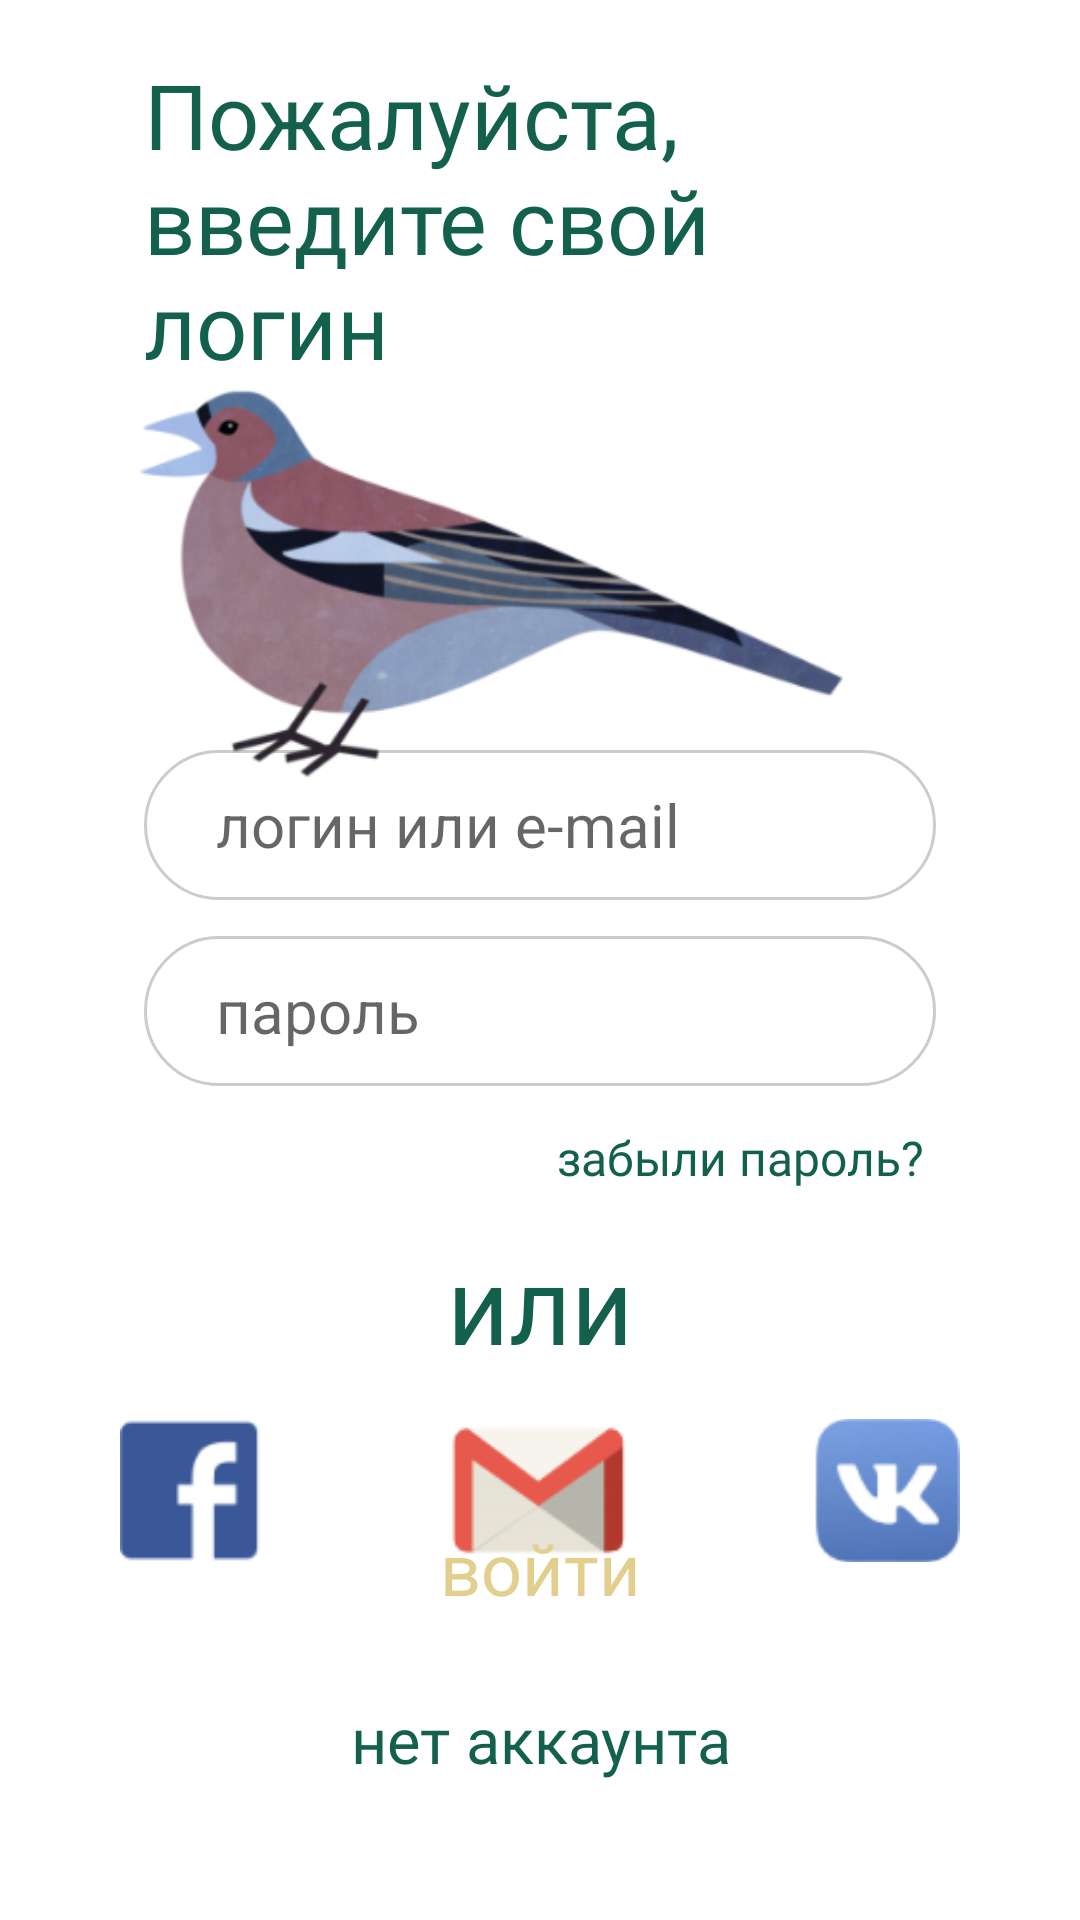

Reconstruct the res/layout file that produces this screen, plus the resources it refers to.
<!-- AndroidManifest.xml: fallback theme Theme.MaterialComponents.DayNight.NoActionBar -->
<!-- res/layout/login_activity.xml -->
<?xml version="1.0" encoding="utf-8"?>
<androidx.constraintlayout.widget.ConstraintLayout
    xmlns:android="http://schemas.android.com/apk/res/android"
    xmlns:app="http://schemas.android.com/apk/res-auto"
    xmlns:tools="http://schemas.android.com/tools"
    android:layout_width="match_parent"
    android:layout_height="match_parent">

    <FrameLayout
        android:layout_width="match_parent"
        android:layout_height="match_parent">

        <androidx.constraintlayout.widget.ConstraintLayout
            android:layout_width="match_parent"
            android:layout_height="match_parent">

            <TextView
                android:id="@+id/enterLoginTextView"
                style="@style/HeadingStyle"
                android:layout_width="wrap_content"
                android:layout_height="wrap_content"
                android:layout_marginTop="36dp"
                android:text="@string/enter_login"
                app:layout_constraintBottom_toTopOf="@+id/guideline3"
                app:layout_constraintEnd_toEndOf="parent"
                app:layout_constraintStart_toStartOf="parent"
                app:layout_constraintTop_toTopOf="parent" />

            <androidx.constraintlayout.widget.Guideline
                android:id="@+id/guideline"
                android:layout_width="wrap_content"
                android:layout_height="wrap_content"
                android:orientation="horizontal"
                app:layout_constraintGuide_begin="250dp" />

            <EditText
                android:id="@+id/loginEditText"
                style="@style/EditTextStyle"
                android:hint="@string/login_or_email"
                android:inputType="textEmailAddress"
                app:layout_constraintEnd_toEndOf="parent"
                app:layout_constraintStart_toStartOf="parent"
                app:layout_constraintTop_toTopOf="@+id/guideline" />

            <EditText
                android:id="@+id/passwordEditText"
                style="@style/EditTextStyle"
                android:layout_marginTop="12dp"
                android:background="@drawable/edit_text_form"
                android:hint="@string/password"
                android:inputType="textPassword"
                app:layout_constraintEnd_toEndOf="parent"
                app:layout_constraintStart_toStartOf="parent"
                app:layout_constraintTop_toBottomOf="@+id/loginEditText" />

            <Button
                android:id="@+id/forgotPasswordButton"
                style="@style/Widget.AppCompat.Button.Borderless"
                android:layout_width="wrap_content"
                android:layout_height="wrap_content"
                android:layout_marginEnd="40dp"
                android:text="@string/forgot_password"
                android:textAppearance="@style/InfoStyle"
                android:textSize="16dp"
                app:layout_constraintEnd_toEndOf="parent"
                app:layout_constraintTop_toBottomOf="@+id/passwordEditText" />

            <TextView
                android:id="@+id/orTextView"
                style="@style/InfoStyle"
                android:layout_width="wrap_content"
                android:layout_height="wrap_content"
                android:text="@string/or"
                android:textSize="36sp"
                app:layout_constraintEnd_toEndOf="parent"
                app:layout_constraintStart_toStartOf="parent"
                app:layout_constraintTop_toBottomOf="@+id/forgotPasswordButton" />

            <ImageView
                android:id="@+id/networksImageView"
                android:layout_width="280dp"
                android:layout_height="wrap_content"
                android:layout_marginTop="8dp"
                app:layout_constraintEnd_toEndOf="parent"
                app:layout_constraintStart_toStartOf="parent"
                app:layout_constraintTop_toBottomOf="@+id/orTextView"
                app:srcCompat="@drawable/social_networks" />

            <Button
                android:id="@+id/enterButton"
                style="@style/ButtonStyle"
                android:layout_marginBottom="8dp"
                android:text="@string/enter"
                app:layout_constraintBottom_toTopOf="@+id/noAccountButton"
                app:layout_constraintEnd_toEndOf="parent"
                app:layout_constraintStart_toStartOf="parent" />

            <Button
                android:id="@+id/noAccountButton"
                style="@style/Widget.AppCompat.Button.Borderless"
                android:layout_width="wrap_content"
                android:layout_height="wrap_content"
                android:layout_marginBottom="36dp"
                android:text="@string/no_account"
                android:textAppearance="@style/InfoStyle"
                android:textSize="21sp"
                app:layout_constraintBottom_toBottomOf="parent"
                app:layout_constraintEnd_toEndOf="parent"
                app:layout_constraintStart_toStartOf="parent" />

            <androidx.constraintlayout.widget.Guideline
                android:id="@+id/guideline3"
                android:layout_width="wrap_content"
                android:layout_height="wrap_content"
                android:orientation="horizontal"
                app:layout_constraintGuide_begin="110dp" />

        </androidx.constraintlayout.widget.ConstraintLayout>

        <androidx.constraintlayout.widget.ConstraintLayout
            android:layout_width="match_parent"
            android:layout_height="match_parent">

            <ImageView
                android:id="@+id/imageView2"
                android:layout_width="300dp"
                android:layout_height="170dp"
                android:layout_marginStart="14dp"
                app:layout_constraintBottom_toTopOf="@+id/guideline2"
                app:layout_constraintStart_toStartOf="parent"
                app:srcCompat="@drawable/login_bird" />

            <androidx.constraintlayout.widget.Guideline
                android:id="@+id/guideline2"
                android:layout_width="wrap_content"
                android:layout_height="wrap_content"
                android:orientation="horizontal"
                app:layout_constraintGuide_begin="280dp" />
        </androidx.constraintlayout.widget.ConstraintLayout>
    </FrameLayout>
</androidx.constraintlayout.widget.ConstraintLayout>
<!-- resources referenced by this layout -->
<resources>
  <!-- drawable edit_text_form (drawable) -->
  <shape xmlns:android="http://schemas.android.com/apk/res/android"
  android:thickness="0dp"
  android:shape="rectangle">
  <stroke android:width="1dp"
      android:color="@color/border"/>
  <corners android:radius="30dp" />
  <solid android:color="@color/white" />
  </shape>
  <!-- drawable login_bird: png bitmap (drawable, 55207 bytes) -->
  <!-- drawable social_networks: png bitmap (drawable, 9414 bytes) -->
  <string name="enter">войти</string>
  <string name="enter_login">Пожалуйста, введите свой логин</string>
  <string name="forgot_password">забыли пароль?</string>
  <string name="login_or_email">логин или e-mail</string>
  <string name="no_account">нет аккаунта</string>
  <string name="or">или</string>
  <string name="password">пароль</string>
  <style name="ButtonStyle" parent="@android:style/Widget.Button">
          <item name="android:background">@drawable/button_form</item>
          <item name="android:backgroundTint">@color/darkGreen</item>
          <item name="android:textSize">24sp</item>
          <item name="android:textColor">@color/lightYellow</item>
          <item name="android:layout_width">0dp</item>
          <item name="android:layout_height">50dp</item>
          <item name="android:layout_marginHorizontal">48dp</item>
          <item name="android:textAllCaps">false</item>
      </style>
  <style name="EditTextStyle" parent="@android:style/Widget.EditText">
          <item name="android:background">@drawable/edit_text_form</item>
          <item name="android:textSize">20sp</item>
          <item name="android:layout_marginHorizontal">48dp</item>
          <item name="android:paddingStart">24dp</item>
          <item name="android:paddingEnd">8dp</item>
          <item name="android:textColor">@color/border</item>
          <item name="android:layout_width">0dp</item>
          <item name="android:layout_height">50dp</item>
          <item name="android:ellipsize">start</item>
          <item name="android:gravity">center_vertical</item>
          <item name="android:textAllCaps">false</item>
      </style>
  <style name="HeadingStyle" parent="@android:style/TextAppearance">
          <item name="android:textColor">@color/darkGreen</item>
          <item name="android:fontFamily">@font/roboto_medium</item>
          <item name="android:textSize">30sp</item>
          <item name="android:layout_width">0dp</item>
          <item name="android:layout_height">wrap_content</item>
          <item name="android:paddingHorizontal">48dp</item>
          <item name="android:gravity">center|left</item>
      </style>
  <style name="InfoStyle" parent="@android:style/TextAppearance">
          <item name="android:textColor">@color/darkGreen</item>
          <item name="android:fontFamily">@font/roboto</item>
          <item name="android:textSize">18sp</item>
          <item name="android:layout_width">0dp</item>
          <item name="android:layout_height">wrap_content</item>
          <item name="android:paddingHorizontal">48dp</item>
          <item name="android:gravity">center|left</item>
      </style>
  <color name="border">#CCCCCC</color>
  <color name="white">#FFFFFF</color>
  <color name="darkGreen">#13614C</color>
  <color name="lightYellow">#E2CF8E</color>
</resources>
